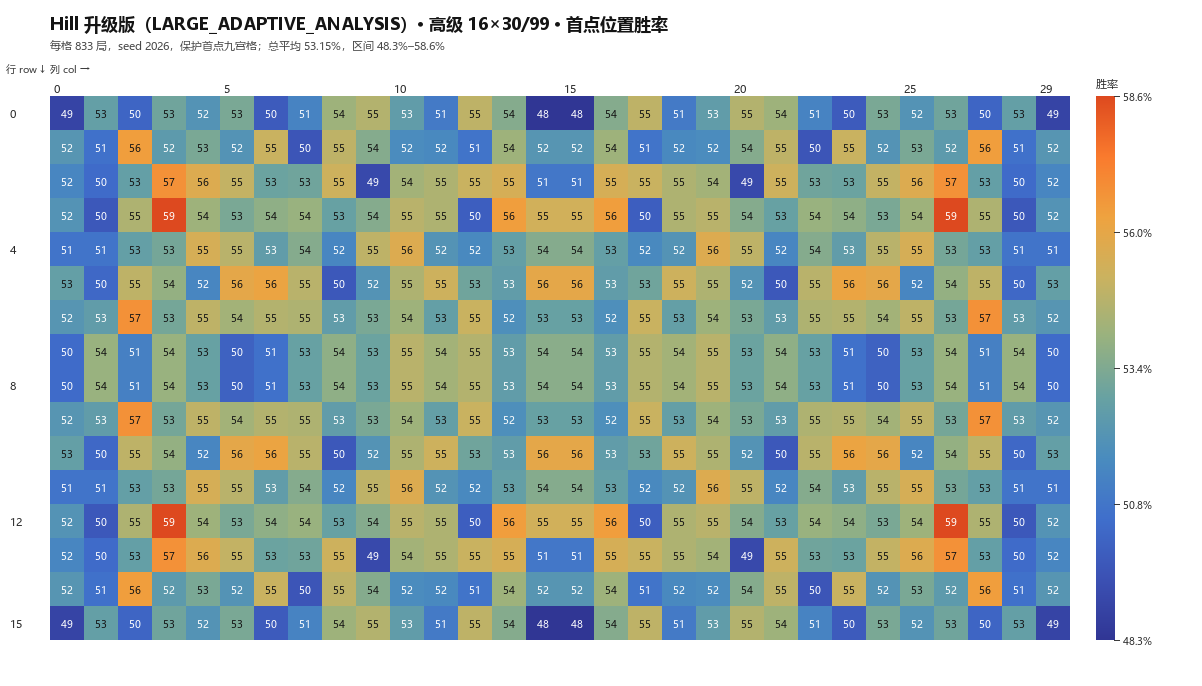

The file beside this chart, header and first rows:
row, col, wins, games, win_rate, guesses_per_game, steps_per_game
0, 0, 407, 833, 0.4886, 3.181, 157.4
0, 1, 439, 833, 0.527, 2.95, 171.1
0, 2, 418, 833, 0.5018, 2.73, 171.3
0, 3, 442, 833, 0.5306, 2.844, 173.5
0, 4, 434, 833, 0.521, 3.042, 175.4
0, 5, 444, 833, 0.533, 2.932, 178.3
0, 6, 415, 833, 0.4982, 2.825, 177.1
0, 7, 428, 833, 0.5138, 2.672, 179.7
0, 8, 451, 833, 0.5414, 2.903, 181.1
0, 9, 455, 833, 0.5462, 2.861, 181.6
0, 10, 438, 833, 0.5258, 2.966, 182.6
0, 11, 425, 833, 0.5102, 2.923, 182.7
0, 12, 457, 833, 0.5486, 2.76, 183.1
0, 13, 446, 833, 0.5354, 2.839, 184.7
0, 14, 402, 833, 0.4826, 3.034, 179.4
0, 15, 402, 833, 0.4826, 3.034, 179.4
0, 16, 446, 833, 0.5354, 2.839, 184.7
0, 17, 457, 833, 0.5486, 2.76, 183.1
0, 18, 425, 833, 0.5102, 2.923, 182.7
0, 19, 438, 833, 0.5258, 2.966, 182.6
0, 20, 455, 833, 0.5462, 2.861, 181.6
0, 21, 451, 833, 0.5414, 2.903, 181.1
0, 22, 428, 833, 0.5138, 2.672, 179.7
0, 23, 415, 833, 0.4982, 2.825, 177.1
0, 24, 444, 833, 0.533, 2.932, 178.3
0, 25, 434, 833, 0.521, 3.042, 175.4
0, 26, 442, 833, 0.5306, 2.844, 173.5
0, 27, 418, 833, 0.5018, 2.73, 171.3
0, 28, 439, 833, 0.527, 2.95, 171.1
0, 29, 407, 833, 0.4886, 3.181, 157.4
1, 0, 435, 833, 0.5222, 2.938, 172.5
1, 1, 422, 833, 0.5066, 2.89, 172.8
1, 2, 470, 833, 0.5642, 2.609, 177.6
1, 3, 437, 833, 0.5246, 2.618, 182.7
1, 4, 444, 833, 0.533, 2.797, 178.2
1, 5, 434, 833, 0.521, 2.595, 183.3
1, 6, 459, 833, 0.551, 2.694, 186.1
1, 7, 413, 833, 0.4958, 2.971, 185.2
1, 8, 457, 833, 0.5486, 2.648, 186.6
1, 9, 446, 833, 0.5354, 2.661, 184.9
1, 10, 431, 833, 0.5174, 2.732, 188.3
1, 11, 430, 833, 0.5162, 2.705, 185.3
1, 12, 423, 833, 0.5078, 2.822, 187
1, 13, 451, 833, 0.5414, 2.733, 185.2
1, 14, 435, 833, 0.5222, 2.598, 187.4
1, 15, 435, 833, 0.5222, 2.598, 187.4
1, 16, 451, 833, 0.5414, 2.733, 185.2
1, 17, 423, 833, 0.5078, 2.822, 187
1, 18, 430, 833, 0.5162, 2.705, 185.3
1, 19, 431, 833, 0.5174, 2.732, 188.3
1, 20, 446, 833, 0.5354, 2.661, 184.9
1, 21, 457, 833, 0.5486, 2.648, 186.6
1, 22, 413, 833, 0.4958, 2.971, 185.2
1, 23, 459, 833, 0.551, 2.694, 186.1
1, 24, 434, 833, 0.521, 2.595, 183.3
1, 25, 444, 833, 0.533, 2.797, 178.2
1, 26, 437, 833, 0.5246, 2.618, 182.7
1, 27, 470, 833, 0.5642, 2.609, 177.6
1, 28, 422, 833, 0.5066, 2.89, 172.8
1, 29, 435, 833, 0.5222, 2.938, 172.5
... 420 more rows
